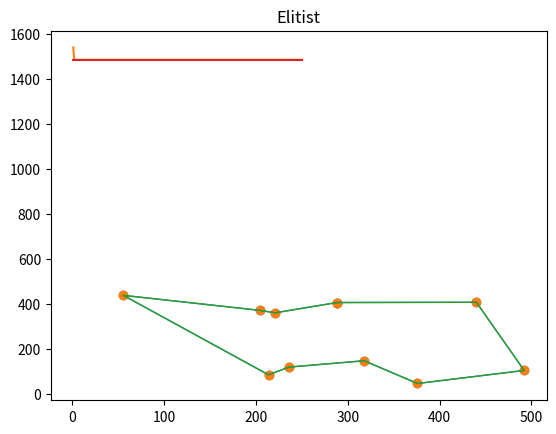

The script that saved this image:
import math
import random
from matplotlib import pyplot as plt

IMAGE_NUMBER = '1'
INFINITY = 999999999.0
ANT_POPULATION = 30
ITERATIONS = 250
TOTAL_CITIES = 10
DISTANCE_LIMIT = 500
PHEREMONE_EFFECT = 1
ALPHA = 1
BETA = 3
RHO = 0.1

# For random cities
CITIES = [(random.uniform(0, DISTANCE_LIMIT), random.uniform(0, DISTANCE_LIMIT)) for i in range(TOTAL_CITIES)]



class TSP:

    class Ant:
        
        def get_Pij(self, city, heuristic_total):
            return math.pow(self.edges[self.tour[-1]][city].pheromone, ALPHA) * math.pow(heuristic_total/self.edges[self.tour[-1]][city].weight, BETA)
        
        def decide_cutoff(self, max, choice = 'probabilistic'):
            if choice == 'probabilistic':
                return random.uniform(0.0, max)
            else:
                return max/2.0
        
        def get_weight(self, cityA, cityB):
            return self.edges[cityA][cityB].weight
        
        def get_total_distance(self):
            total_distance = 0
            for unvisited_city in self.unvisited_cities:
                total_distance += self.get_weight(self.tour[-1], unvisited_city)
            return total_distance
        
        def get_decider(self, total_distance):
            decider = 0
            for unvisited_city in self.unvisited_cities:
                decider += self.get_Pij(unvisited_city, total_distance)
            return decider

        def get_next_city(self):

            total_distance = self.get_total_distance()
            decider = self.get_decider(total_distance)
            cutoff = self.decide_cutoff(decider)
            cur_sum = 0
            for unvisited_city in self.unvisited_cities:
                cur_sum += self.get_Pij(unvisited_city, total_distance)
                if cur_sum >= cutoff:
                    return unvisited_city

        def find_tour(self):
            self.tour = [random.randint(0, self.num_cities - 1)]
            self.unvisited_cities = {city for city in range(self.num_cities) if city != self.tour[0]}
            for i in range(self.num_cities - 1):
                self.tour.append(self.get_next_city())
                self.unvisited_cities.remove(self.tour[-1])
            return self.tour

        def get_distance(self):
            self.distance = 0.0
            for i in range(self.num_cities):
                self.distance += self.edges[self.tour[i]][self.tour[(i + 1) % self.num_cities]].weight
            return self.distance
        
        def __init__(self, num_cities, edges):
            self.edges, self.tour, self.num_cities, self.distance, self.unvisited_cities = edges, None, num_cities, 0.0, {}

    class Edge:
        def __init__(self, first_city, second_city, weight, initial_pheromone):
            self.first_city, self.second_city, self.weight, self.pheromone = first_city, second_city, weight, initial_pheromone

    def distance_between_cities(self, city_A, city_B):
        return math.sqrt(pow(city_A[0] - city_B[0], 2) + pow(city_A[1] - city_B[1], 2))
    
    def make_cities(self, initial_pheromone):
        for i in range(self.num_cities):
            for j in range(self.num_cities):
                if i != j:
                    self.edges[i][j] = self.Edge(i, j, self.distance_between_cities(self.cities[i], self.cities[j]), initial_pheromone)

    def deposit_pheromone(self, tour, distance):
        pheromone_to_add = PHEREMONE_EFFECT / distance
        for i in range(self.num_cities):
            self.edges[tour[i]][tour[(i + 1) % self.num_cities]].pheromone += pheromone_to_add
    
    def iteration_update(self):
        # Reduce the pheremone levels after each iteration.
        for i in range(self.num_cities):
            for j in range(self.num_cities):
                if i != j:
                    self.edges[i][j].pheromone *= (1.0 - RHO)

    def distance_update(self, tour, distance):
        # Update the global best if necessary.
        if distance < self.best_distance:
            self.best_tour, self.best_distance = tour, distance

    def ACS(self):
        for iteration in range(self.iterations):
            for ant in self.ants:
                ant_tour = ant.find_tour()
                ant_distance = ant.get_distance()
                self.deposit_pheromone(ant_tour, ant_distance)
                self.distance_update(ant_tour, ant_distance)
            self.iteration_update()
            self.results.append(self.best_distance)
            

    def ELITIST(self):
        for iteration in range(self.iterations):
            for ant in self.ants:
                ant_tour = ant.find_tour()
                ant_distance = ant.get_distance()
                self.deposit_pheromone(ant_tour, ant_distance)
                self.distance_update(ant_tour, ant_distance)
            self.deposit_pheromone(self.best_tour, self.best_distance)
            self.iteration_update()
            self.results.append(self.best_distance)


    def display_summary(self):
        print("The trip sequence that the salesman should take following the", self.mode,"approach looks like:")
        for i in self.best_tour:
            print(i, '-> ', end = "")
        print(self.best_tour[0])
        print("Total distance =", self.best_distance, "\n")

    def run(self):
        if self.mode == 'ACS':
            self.ACS()
        else:
            self.ELITIST()
        self.display_summary()

    def plot(self):
        x, y = [], []
        for i in self.best_tour:
            x.append(self.cities[i][0])
            y.append(self.cities[i][1])
        x.append(x[0])
        y.append(y[0])

        plt.title(self.mode)
        plt.scatter(x, y)
        plt.plot(x, y, linewidth = 1)
        plt.show()
        scale = [i for i in range(1, self.iterations + 1)]
        plt.plot(scale, self.results)
        plt.show()
    
    def __init__(self, mode, iterations = 10, cities = None, ant_population = 5, initial_pheromone = 1.0):

        self.cities, self.num_cities, self.iterations, self.mode = cities, len(cities), iterations, mode
        self.edges = [[None] * self.num_cities for i in range(self.num_cities)]
        self.ant_population = ant_population
        self.best_distance, self.best_tour, self.results = INFINITY, [], []

        self.make_cities(initial_pheromone)
        self.ants = [self.Ant(self.num_cities, self.edges) for i in range(self.ant_population)]


if __name__ == "__main__":
    acs_instance = TSP(mode = "ACS", iterations = ITERATIONS, cities = CITIES, ant_population = ANT_POPULATION)
    acs_instance.run()
    acs_instance.plot()
    elitist_instance = TSP(mode = "Elitist", iterations = ITERATIONS, cities = CITIES, ant_population = ANT_POPULATION)
    elitist_instance.run()
    elitist_instance.plot()

